Photos from the image-classification dataset "CLAHE" in the GitHub repository semooww/Cheetah. Its 4 classes are: normal, cataract, glaucoma, retina disease.

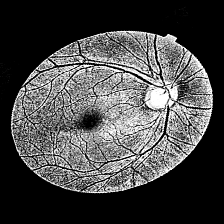
Label: glaucoma

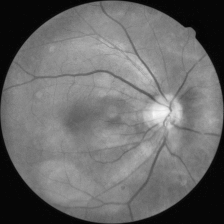
Label: cataract

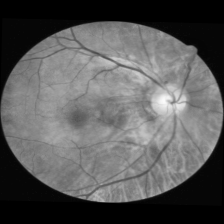
Label: normal

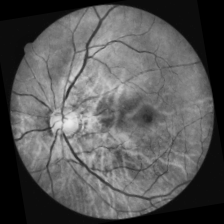
Label: cataract

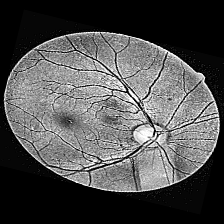
Label: glaucoma

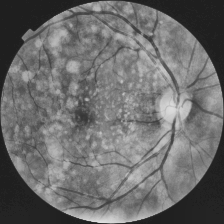
Label: retina disease
